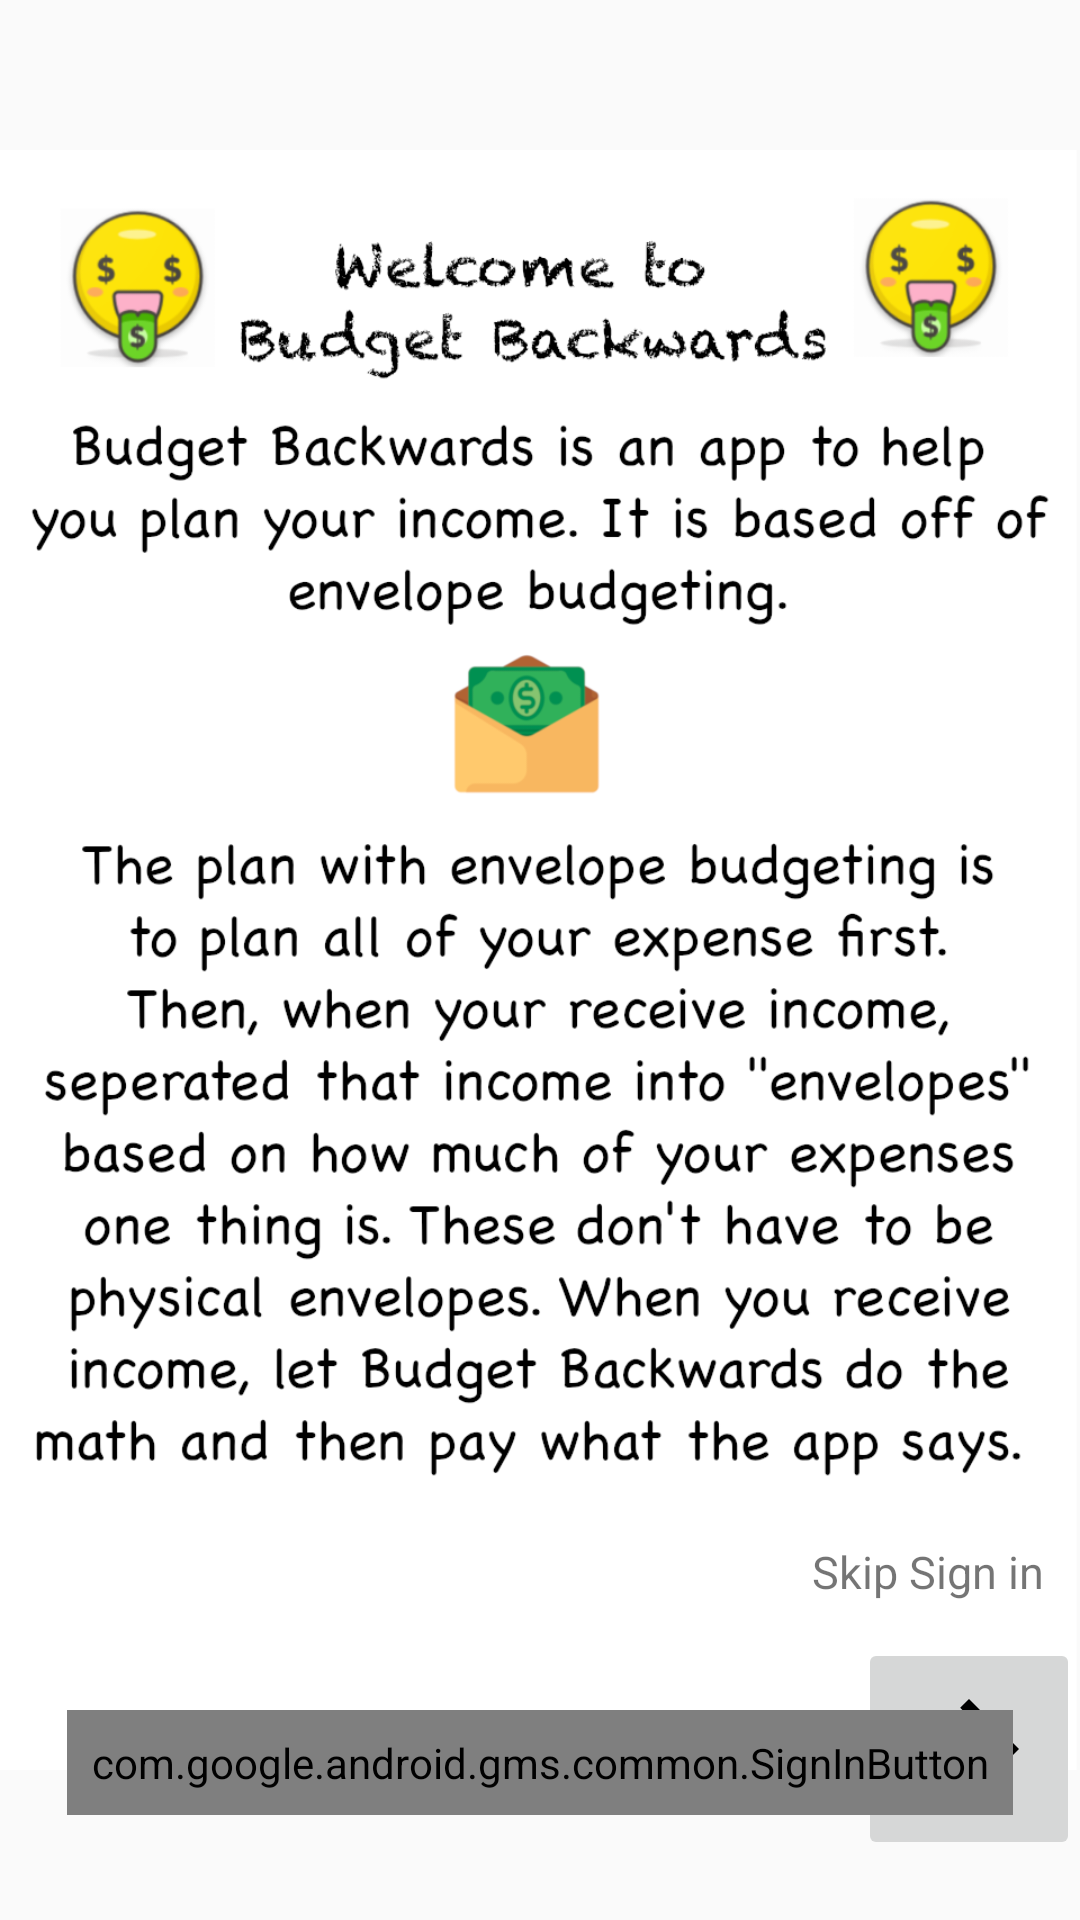

Produce the Android XML layout that renders to this screen, including the resource entries it uses.
<!-- AndroidManifest.xml: application theme AppTheme.NoActionBar -->
<!-- res/layout/splash_instructions.xml -->
<?xml version="1.0" encoding="utf-8"?>
<androidx.constraintlayout.widget.ConstraintLayout
  xmlns:android="http://schemas.android.com/apk/res/android"
  xmlns:app="http://schemas.android.com/apk/res-auto"
  xmlns:tools="http://schemas.android.com/tools"
  android:id="@+id/splash_instructions"
  android:layout_width="match_parent"
  android:layout_height="match_parent"
  android:orientation="vertical"
  >

  <ImageView
    android:id="@+id/imageView"
    android:layout_width="match_parent"
    android:layout_height="match_parent"
    android:layout_centerInParent="true"
    android:adjustViewBounds="false"
    android:clickable="false"
    android:cropToPadding="false"
    android:src="@drawable/splash_instructions"
    tools:layout_editor_absoluteX="121dp"
    tools:layout_editor_absoluteY="-116dp"/>
  <ImageButton
    android:id="@+id/next_button"
    android:layout_width="wrap_content"
    android:layout_height="wrap_content"
    android:layout_marginBottom="20dp"
    android:padding="12sp"
    android:adjustViewBounds="false"
    android:cropToPadding="false"
    android:src="@drawable/arrow_forward"
    app:layout_constraintBottom_toBottomOf="parent"
    app:layout_constraintRight_toRightOf="parent"/>
  <TextView
    android:id="@+id/textView"
    android:layout_width="wrap_content"
    android:layout_height="0dp"
    android:padding="12sp"
    android:text="Skip Sign in"
    android:textSize="15sp"
    app:layout_constraintBottom_toTopOf="@+id/next_button"
    app:layout_constraintEnd_toEndOf="parent"
    app:layout_constraintRight_toRightOf="parent"/>
  <com.google.android.gms.common.SignInButton
    android:id="@+id/sign_in"
    android:layout_width="wrap_content"
    android:layout_height="wrap_content"
    android:layout_marginBottom="35dp"
    android:padding="8dp"
    app:layout_constraintBottom_toBottomOf="parent"
    app:layout_constraintLeft_toLeftOf="parent"
    app:layout_constraintRight_toRightOf="parent"
    />

</androidx.constraintlayout.widget.ConstraintLayout>
<!-- resources referenced by this layout -->
<resources>
  <!-- drawable arrow_forward (drawable) -->
  <vector xmlns:android="http://schemas.android.com/apk/res/android"
    android:height="50sp"
    android:viewportHeight="24.0"
    android:viewportWidth="24.0"
    android:width="50sp">
    <path
      android:fillColor="#FF000000"
      android:pathData="M12,4l-1.41,1.41L16.17,11H4v2h12.17l-5.58,5.59L12,20l8,-8z"/>
  </vector>
  <!-- drawable splash_instructions: png bitmap (drawable, 180964 bytes) -->
  <style name="AppTheme.NoActionBar">
      <item name="windowActionBar">false</item>
      <item name="windowNoTitle">true</item>
    </style>
</resources>
